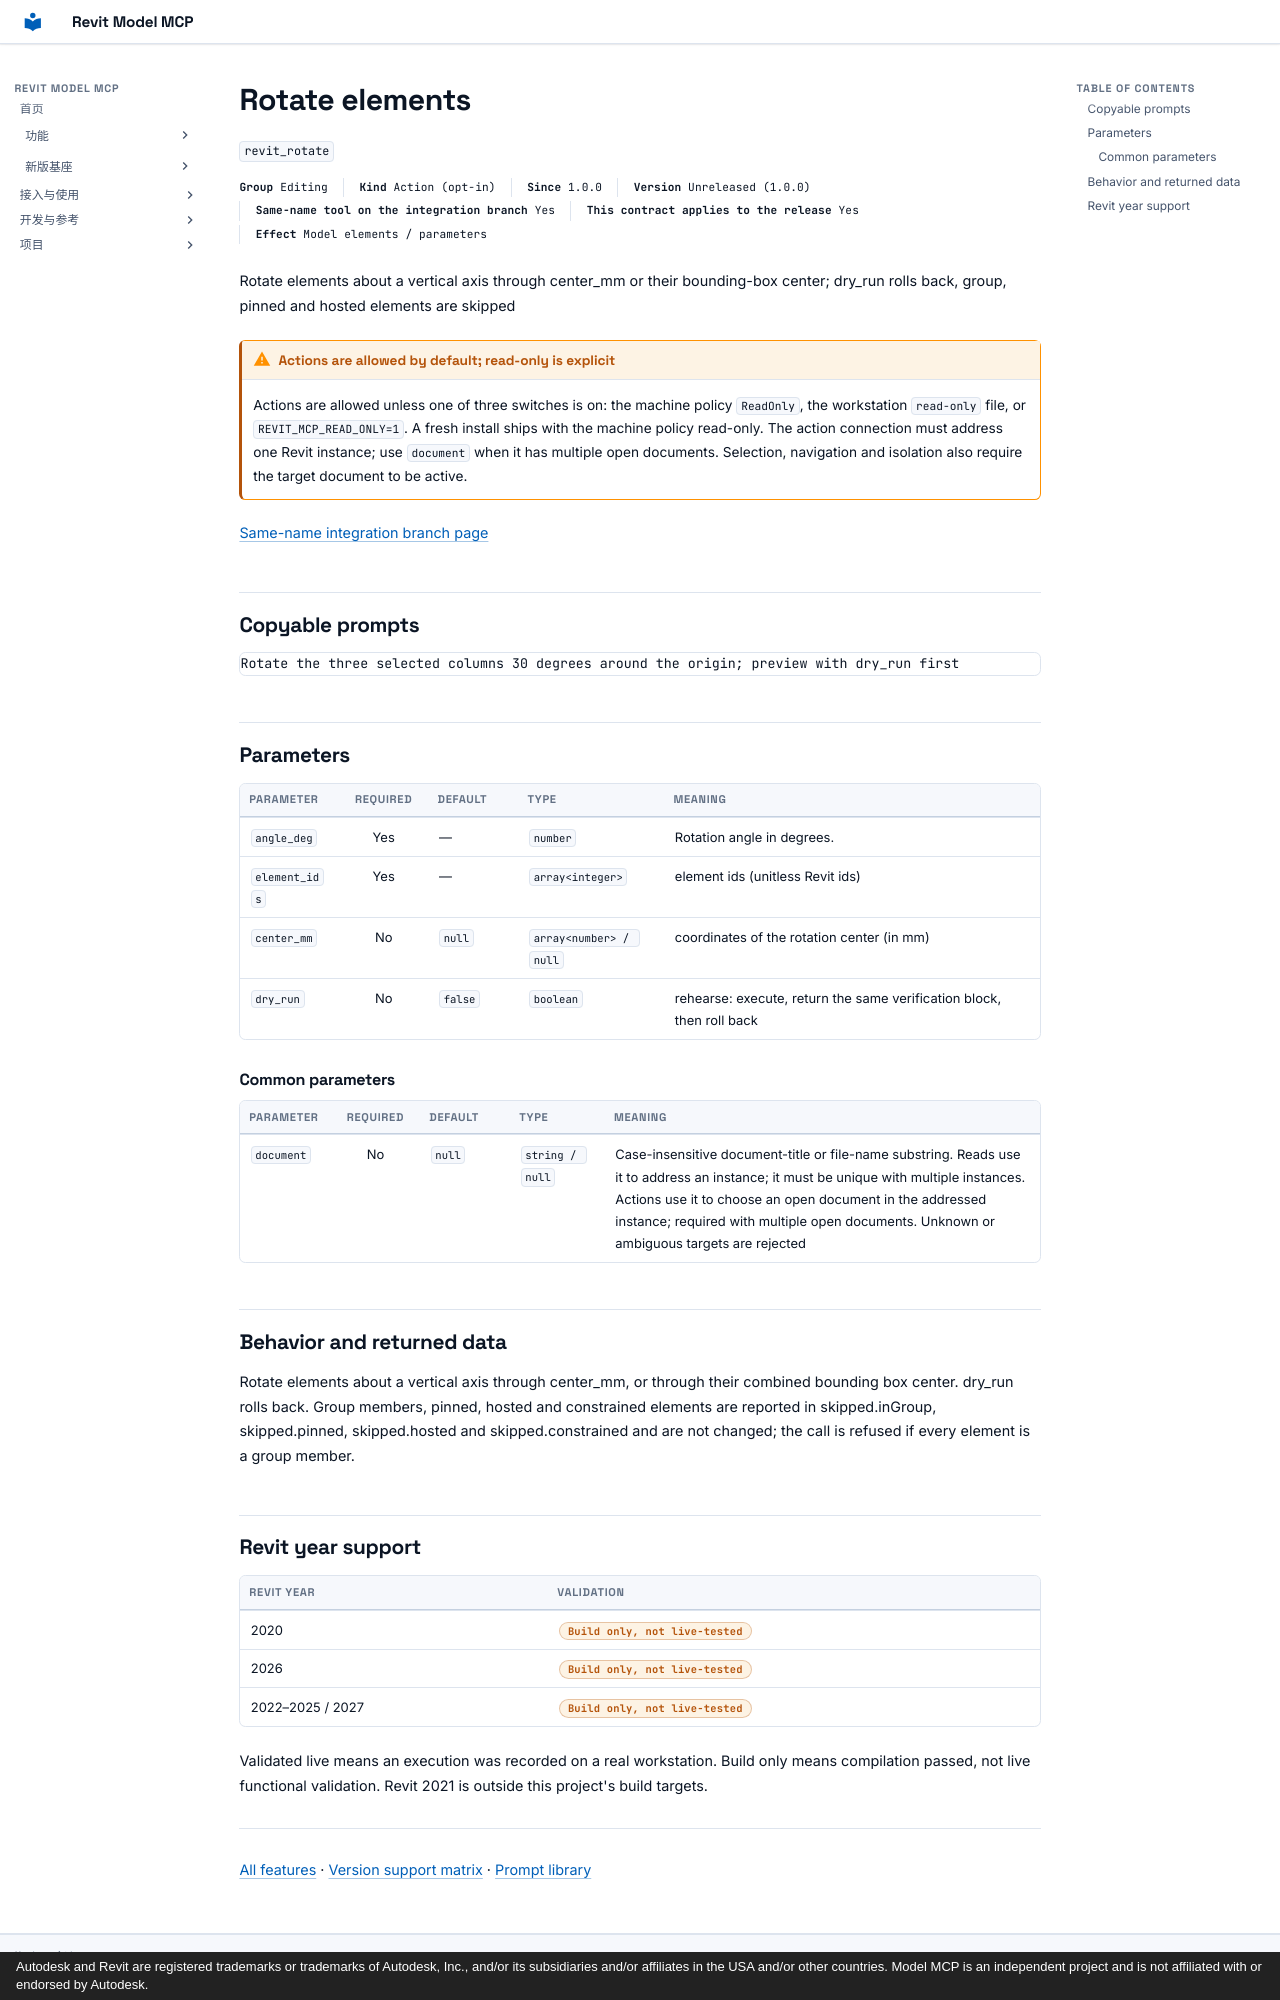

repository: vibe-bimer/revit-model-mcp · page: features/revit_rotate.en/index.html · generator: mkdocs · copyright: Autodesk and Revit are registered trademarks or trademarks of Autodesk, Inc., and/or its subsidiaries and/or affiliates in the USA and/or other countries. Model MCP is an independent project and is not affiliated with or endorsed by Autodesk.

---
description: "Rotate elements about a vertical axis through center_mm or their bounding-box center; dry_run rolls back, group, pinned and hosted elements are skipped"
---

# Rotate elements

`revit_rotate`

<p class="facts"><span><b>Group</b> Editing</span><span><b>Kind</b> Action (opt-in)</span><span><b>Since</b> 1.0.0</span><span><b>Version</b> Unreleased (1.0.0)</span><span><b>Same-name tool on the integration branch</b> Yes</span><span><b>This contract applies to the release</b> Yes</span><span><b>Effect</b> Model elements / parameters</span></p>

Rotate elements about a vertical axis through center_mm or their bounding-box center; dry_run rolls back, group, pinned and hosted elements are skipped

!!! warning "Actions are allowed by default; read-only is explicit"
    Actions are allowed unless one of three switches is on: the machine policy `ReadOnly`, the workstation `read-only` file, or `REVIT_MCP_READ_ONLY=1`. A fresh install ships with the machine policy read-only. The action connection must address one Revit instance; use `document` when it has multiple open documents. Selection, navigation and isolation also require the target document to be active.

[Same-name integration branch page](../platform/revit_rotate.md)

## Copyable prompts {#prompts}

```text
Rotate the three selected columns 30 degrees around the origin; preview with dry_run first
```

## Parameters {#parameters}

<div class="rmc-tablewrap" markdown="1">

| Parameter {scope=col} | Required {scope=col} | Default {scope=col} | Type {scope=col} | Meaning {scope=col} |
| --- | :--: | --- | --- | --- |
| `angle_deg` | Yes | — | `number` | Rotation angle in degrees. |
| `element_ids` | Yes | — | `array<integer>` | element ids (unitless Revit ids) |
| `center_mm` | No | `null` | `array<number> / null` | coordinates of the rotation center (in mm) |
| `dry_run` | No | `false` | `boolean` | rehearse: execute, return the same verification block, then roll back |

</div>

### Common parameters {#common-parameters}

<div class="rmc-tablewrap" markdown="1">

| Parameter {scope=col} | Required {scope=col} | Default {scope=col} | Type {scope=col} | Meaning {scope=col} |
| --- | :--: | --- | --- | --- |
| `document` | No | `null` | `string / null` | Case-insensitive document-title or file-name substring. Reads use it to address an instance; it must be unique with multiple instances. Actions use it to choose an open document in the addressed instance; required with multiple open documents. Unknown or ambiguous targets are rejected |

</div>

## Behavior and returned data {#contract}

Rotate elements about a vertical axis through center_mm, or through their combined bounding box center. dry_run rolls back. Group members, pinned, hosted and constrained elements are reported in skipped.inGroup, skipped.pinned, skipped.hosted and skipped.constrained and are not changed; the call is refused if every element is a group member.

## Revit year support {#year-support}

| Revit year | Validation |
| --- | --- |
| 2020 | <span class="state part">Build only, not live-tested</span> |
| 2026 | <span class="state part">Build only, not live-tested</span> |
| 2022–2025 / 2027 | <span class="state part">Build only, not live-tested</span> |

Validated live means an execution was recorded on a real workstation. Build only means compilation passed, not live functional validation. Revit 2021 is outside this project's build targets.

---

[All features](index.md) · [Version support matrix](matrix.md) · [Prompt library](prompts.md)
